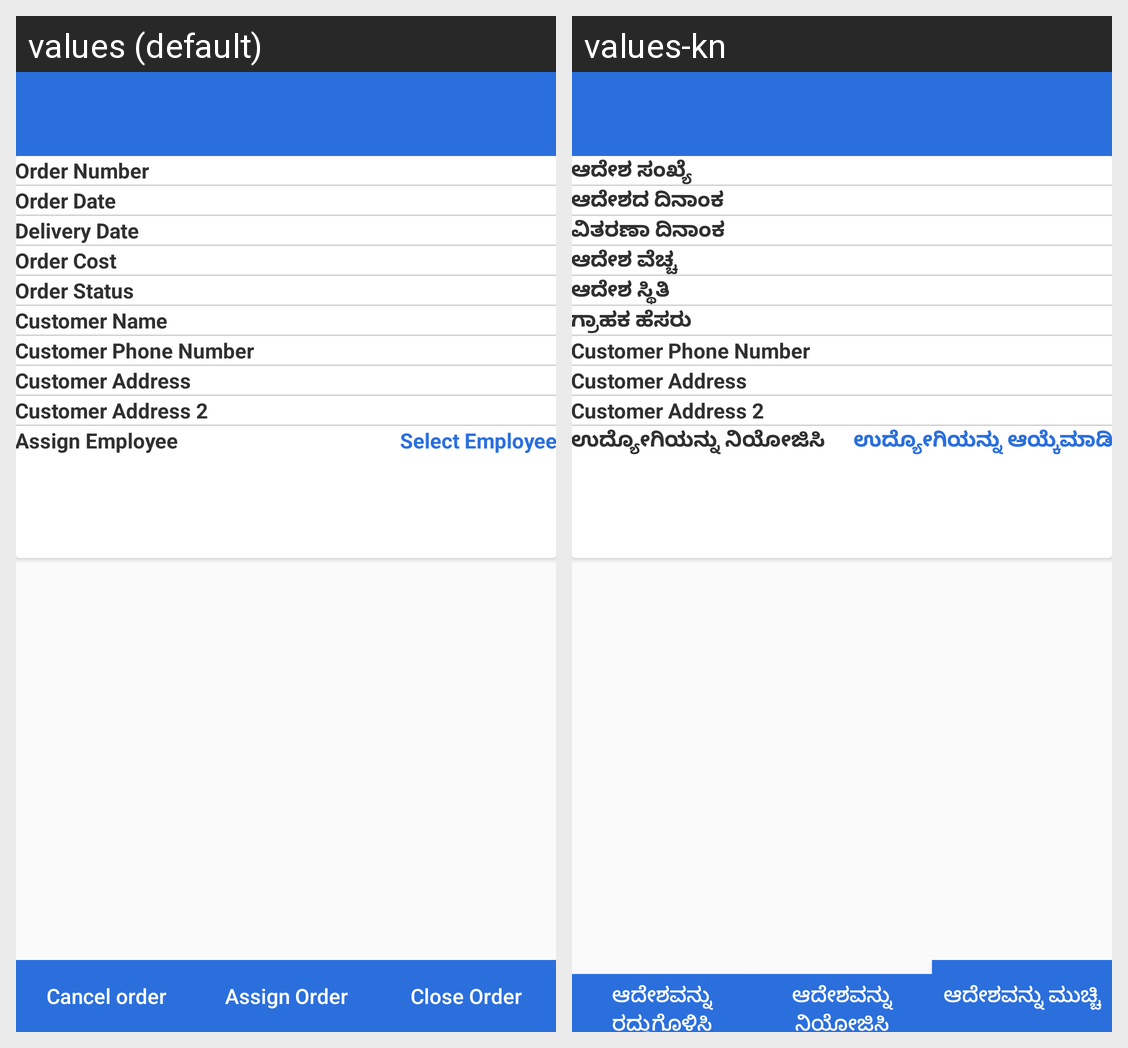

For this localized Android screen grid, give each drawn string resource with its value in every locale shown.
Android screen res/layout/activity_order_detail.xml rendered under 2 locales, left to right: values (default), values-kn. Device: Nexus 5 (rendered at 1080×1920; each locale shown at half size, 540×960, under a caption strip naming it); theme AppThemeEx.
Strings drawn on this screen, with the default value and each locale's value (text and hints the layout hard-codes, and strings that could not be matched under every locale, appear in the picture but are not listed):

ordernumber
  values: Order Number
  values-kn: ಆದೇಶ ಸಂಖ್ಯೆ

orderdate
  values: Order Date
  values-kn: ಆದೇಶದ ದಿನಾಂಕ

deliverydate
  values: Delivery Date
  values-kn: ವಿತರಣಾ ದಿನಾಂಕ

ordercost
  values: Order Cost
  values-kn: ಆದೇಶ ವೆಚ್ಚ

orderstatus
  values: Order Status
  values-kn: ಆದೇಶ ಸ್ಥಿತಿ

customername
  values: Customer Name
  values-kn: ಗ್ರಾಹಕ ಹೆಸರು

assignemployee
  values: Assign Employee
  values-kn: ಉದ್ಯೋಗಿಯನ್ನು ನಿಯೋಜಿಸಿ

selectemployee
  values: Select Employee
  values-kn: ಉದ್ಯೋಗಿಯನ್ನು ಆಯ್ಕೆಮಾಡಿ

cancelorder
  values: Cancel order
  values-kn: ಆದೇಶವನ್ನು ರದ್ದುಗೊಳಿಸಿ

assigntheorder
  values: Assign Order
  values-kn: ಆದೇಶವನ್ನು ನಿಯೋಜಿಸಿ

closeorder
  values: Close Order
  values-kn: ಆದೇಶವನ್ನು ಮುಚ್ಚಿ
